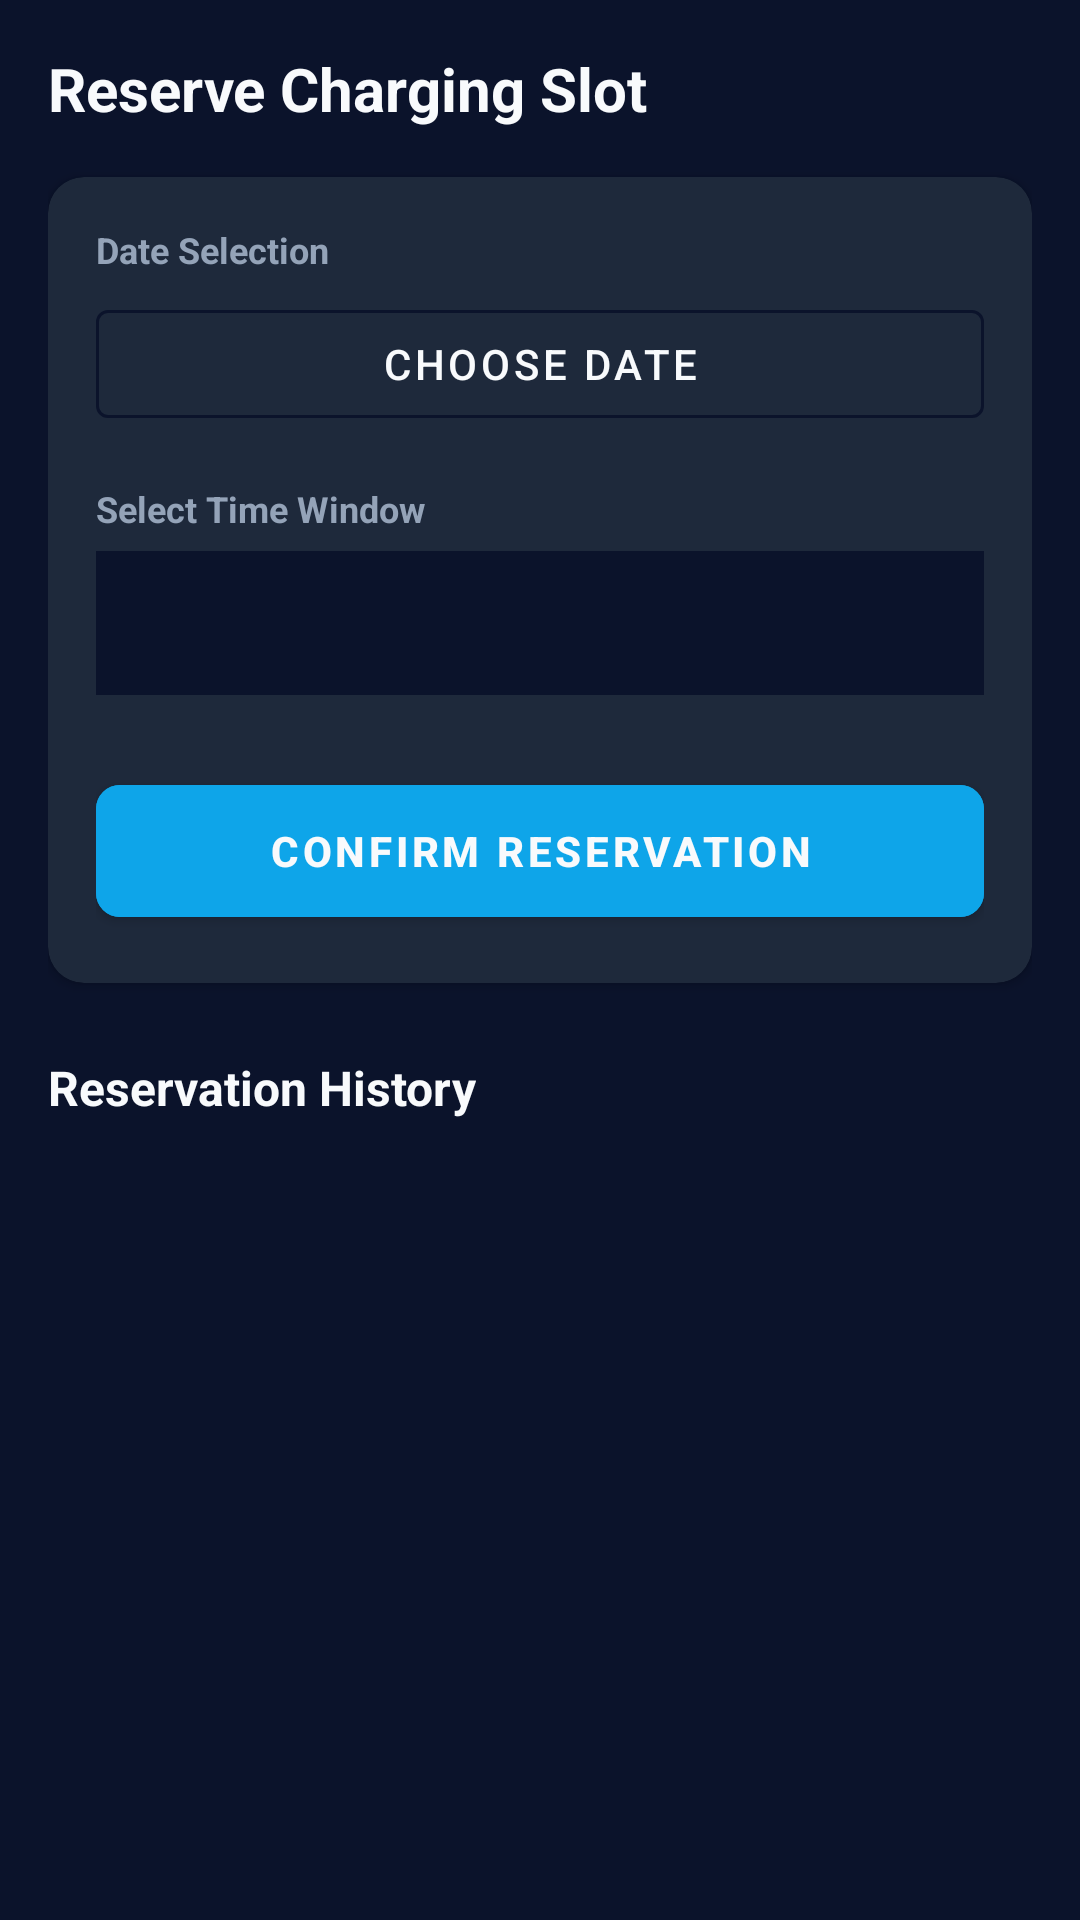

Write the Android layout XML for this screen, with the resource values it uses.
<!-- AndroidManifest.xml: application theme AppTheme -->
<!-- res/layout/fragment_booking.xml -->
<?xml version="1.0" encoding="utf-8"?>
<androidx.constraintlayout.widget.ConstraintLayout xmlns:android="http://schemas.android.com/apk/res/android"
    xmlns:app="http://schemas.android.com/apk/res-auto"
    android:layout_width="match_parent"
    android:layout_height="match_parent"
    android:background="@color/bgDark"
    android:padding="16dp">

    <TextView
        android:id="@+id/booking_header"
        android:layout_width="wrap_content"
        android:layout_height="wrap_content"
        android:text="Reserve Charging Slot"
        android:textColor="@color/textColorPrimary"
        android:textSize="20sp"
        android:textStyle="bold"
        app:layout_constraintTop_toTopOf="parent"
        app:layout_constraintStart_toStartOf="parent" />

    
    <androidx.cardview.widget.CardView
        android:id="@+id/booking_form_card"
        android:layout_width="match_parent"
        android:layout_height="wrap_content"
        android:layout_marginTop="16dp"
        app:cardBackgroundColor="@color/cardDark"
        app:cardCornerRadius="12dp"
        app:layout_constraintTop_toBottomOf="@id/booking_header"
        app:layout_constraintStart_toStartOf="parent"
        app:layout_constraintEnd_toEndOf="parent">

        <LinearLayout
            android:layout_width="match_parent"
            android:layout_height="wrap_content"
            android:orientation="vertical"
            android:padding="16dp">

            <TextView
                android:layout_width="wrap_content"
                android:layout_height="wrap_content"
                android:text="Date Selection"
                android:textColor="@color/textColorSecondary"
                android:textSize="12sp"
                android:textStyle="bold" />

            <Button
                android:id="@+id/date_picker_btn"
                style="@style/Widget.MaterialComponents.Button.OutlinedButton"
                android:layout_width="match_parent"
                android:layout_height="wrap_content"
                android:layout_marginTop="6dp"
                android:text="Choose Date"
                android:textColor="@color/textColorPrimary"
                app:strokeColor="@color/bgDark" />

            <TextView
                android:layout_width="wrap_content"
                android:layout_height="wrap_content"
                android:text="Select Time Window"
                android:textColor="@color/textColorSecondary"
                android:textSize="12sp"
                android:textStyle="bold"
                android:layout_marginTop="16dp" />

            <Spinner
                android:id="@+id/timeslot_spinner"
                android:layout_width="match_parent"
                android:layout_height="48dp"
                android:layout_marginTop="6dp"
                android:background="@color/bgDark" />

            <Button
                android:id="@+id/confirm_booking_btn"
                android:layout_width="match_parent"
                android:layout_height="56dp"
                android:text="CONFIRM RESERVATION"
                android:textStyle="bold"
                android:textColor="@color/textColorPrimary"
                android:backgroundTint="@color/colorPrimary"
                android:layout_marginTop="24dp"
                app:cornerRadius="8dp" />

        </LinearLayout>
    </androidx.cardview.widget.CardView>

    <TextView
        android:id="@+id/history_header"
        android:layout_width="wrap_content"
        android:layout_height="wrap_content"
        android:text="Reservation History"
        android:textColor="@color/textColorPrimary"
        android:textSize="16sp"
        android:textStyle="bold"
        android:layout_marginTop="24dp"
        app:layout_constraintTop_toBottomOf="@id/booking_form_card"
        app:layout_constraintStart_toStartOf="parent" />

    
    <androidx.recyclerview.widget.RecyclerView
        android:id="@+id/bookings_recycler"
        android:layout_width="0dp"
        android:layout_height="0dp"
        android:layout_marginTop="12dp"
        app:layout_constraintTop_toBottomOf="@id/history_header"
        app:layout_constraintBottom_toBottomOf="parent"
        app:layout_constraintStart_toStartOf="parent"
        app:layout_constraintEnd_toEndOf="parent" />

</androidx.constraintlayout.widget.ConstraintLayout>
<!-- resources referenced by this layout -->
<resources>
  <color name="bgDark">#0B132B</color>
  <color name="cardDark">#1E293B</color>
  <color name="colorPrimary">#0EA5E9</color>
  <color name="textColorPrimary">#F8FAFC</color>
  <color name="textColorSecondary">#94A3B8</color>
  <style name="AppTheme" parent="Theme.MaterialComponents.DayNight.NoActionBar">
          
          <item name="colorPrimary">@color/colorPrimary</item>
          <item name="colorPrimaryDark">@color/colorPrimaryDark</item>
          <item name="colorAccent">@color/colorAccent</item>
          
          <item name="android:windowBackground">@color/bgDark</item>
          <item name="android:textColorPrimary">@color/textColorPrimary</item>
          <item name="android:textColorSecondary">@color/textColorSecondary</item>
      </style>
  <color name="colorPrimaryDark">#0F172A</color>
  <color name="colorAccent">#10B981</color>
</resources>
